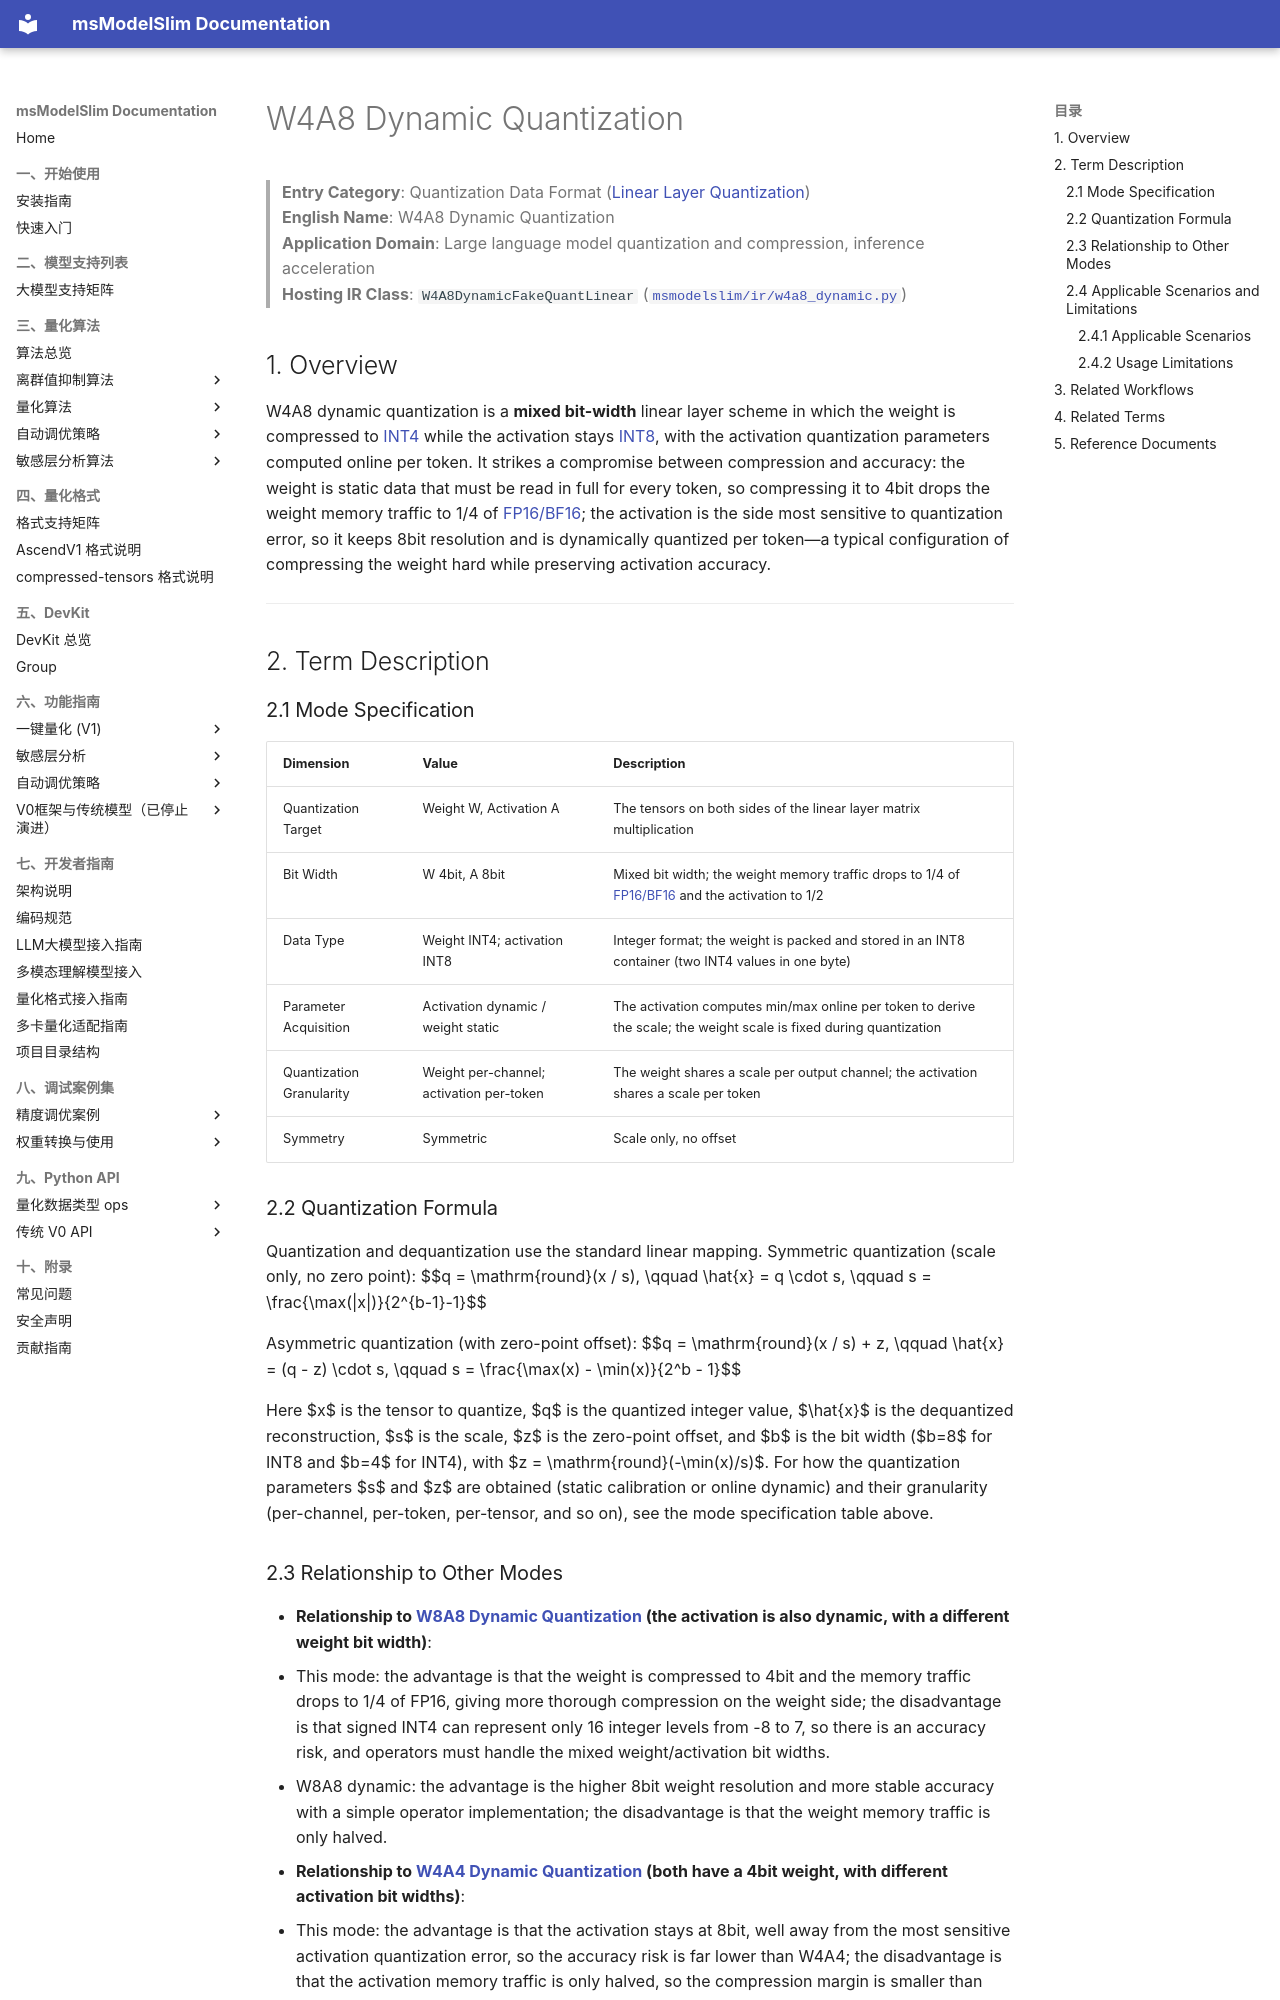

repository: Ascend/msmodelslim · page: en/knowledge_base/quantization_mode/linear_layer_quantization/term_w4a8_dynamic/index.html · generator: mkdocs

# W4A8 Dynamic Quantization

> **Entry Category**: Quantization Data Format ([Linear Layer Quantization](README.md))<br>
> **English Name**: W4A8 Dynamic Quantization<br>
> **Application Domain**: Large language model quantization and compression, inference acceleration<br>
> **Hosting IR Class**: `W4A8DynamicFakeQuantLinear` ([`msmodelslim/ir/w4a8_dynamic.py`](../../../../../msmodelslim/ir/w4a8_dynamic.py))<br>

## 1. Overview

W4A8 dynamic quantization is a **mixed bit-width** linear layer scheme in which the weight is compressed to [INT4](../../dtype_ops/term_int4.md) while the activation stays [INT8](../../dtype_ops/term_int8.md), with the activation quantization parameters computed online per token. It strikes a compromise between compression and accuracy: the weight is static data that must be read in full for every token, so compressing it to 4bit drops the weight memory traffic to 1/4 of [FP16/BF16](../../dtype_ops/term_fp16_bf16.md); the activation is the side most sensitive to quantization error, so it keeps 8bit resolution and is dynamically quantized per token—a typical configuration of compressing the weight hard while preserving activation accuracy.

---

## 2. Term Description

### 2.1 Mode Specification

| Dimension | Value | Description |
|------|------|------|
| Quantization Target | Weight W, Activation A | The tensors on both sides of the linear layer matrix multiplication |
| Bit Width | W 4bit, A 8bit | Mixed bit width; the weight memory traffic drops to 1/4 of [FP16/BF16](../../dtype_ops/term_fp16_bf16.md) and the activation to 1/2 |
| Data Type | Weight INT4; activation INT8 | Integer format; the weight is packed and stored in an INT8 container (two INT4 values in one byte) |
| Parameter Acquisition | Activation dynamic / weight static | The activation computes min/max online per token to derive the scale; the weight scale is fixed during quantization |
| Quantization Granularity | Weight per-channel; activation per-token | The weight shares a scale per output channel; the activation shares a scale per token |
| Symmetry | Symmetric | Scale only, no offset |

### 2.2 Quantization Formula

Quantization and dequantization use the standard linear mapping. Symmetric quantization (scale only, no zero point):
$$q = \mathrm{round}(x / s), \qquad \hat{x} = q \cdot s, \qquad s = \frac{\max(|x|)}{2^{b-1}-1}$$

Asymmetric quantization (with zero-point offset):
$$q = \mathrm{round}(x / s) + z, \qquad \hat{x} = (q - z) \cdot s, \qquad s = \frac{\max(x) - \min(x)}{2^b - 1}$$

Here $x$ is the tensor to quantize, $q$ is the quantized integer value, $\hat{x}$ is the dequantized reconstruction, $s$ is the scale, $z$ is the zero-point offset, and $b$ is the bit width ($b=8$ for INT8 and $b=4$ for INT4), with $z = \mathrm{round}(-\min(x)/s)$. For how the quantization parameters $s$ and $z$ are obtained (static calibration or online dynamic) and their granularity (per-channel, per-token, per-tensor, and so on), see the mode specification table above.
